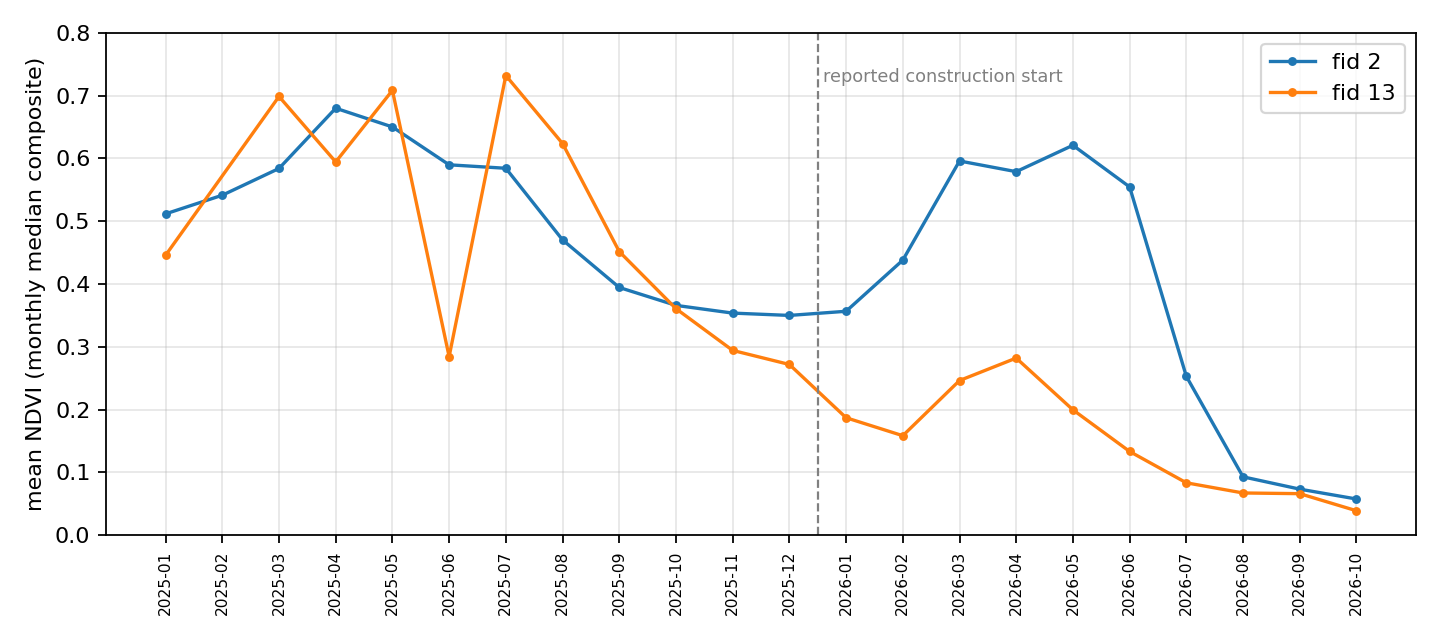

The file beside this chart, header and first rows:
month, fid, ndvi_mean, n_scenes
2025-01, 13, 0.4458, 6
2025-01, 2, 0.5117, 6
2025-02, 13, , 6
2025-02, 2, 0.5414, 6
2025-03, 13, 0.6986, 7
2025-03, 2, 0.584, 7
2025-04, 13, 0.5944, 7
2025-04, 2, 0.6799, 7
2025-05, 13, 0.7084, 12
2025-05, 2, 0.6501, 12
2025-06, 13, 0.2844, 9
2025-06, 2, 0.5898, 9
2025-07, 13, 0.732, 19
2025-07, 2, 0.5843, 19
2025-08, 13, 0.6237, 15
2025-08, 2, 0.4703, 15
2025-09, 13, 0.4517, 16
2025-09, 2, 0.3945, 16
2025-10, 13, 0.3608, 17
2025-10, 2, 0.366, 17
2025-11, 13, 0.2943, 17
2025-11, 2, 0.3537, 17
2025-12, 13, 0.2719, 13
2025-12, 2, 0.35, 13
2026-01, 13, 0.1871, 8
2026-01, 2, 0.3566, 8
2026-02, 13, 0.1585, 10
2026-02, 2, 0.438, 10
2026-03, 13, 0.2463, 4
2026-03, 2, 0.5959, 4
2026-04, 13, 0.2821, 3
2026-04, 2, 0.5789, 3
2026-05, 13, 0.1997, 11
2026-05, 2, 0.6209, 11
2026-06, 13, 0.1334, 16
2026-06, 2, 0.5546, 16
2026-07, 13, 0.0835, 16
2026-07, 2, 0.253, 16
2026-08, 13, 0.0673, 16
2026-08, 2, 0.093, 16
2026-09, 13, 0.0662, 14
2026-09, 2, 0.0734, 14
2026-10, 13, 0.039, 4
2026-10, 2, 0.0577, 4
